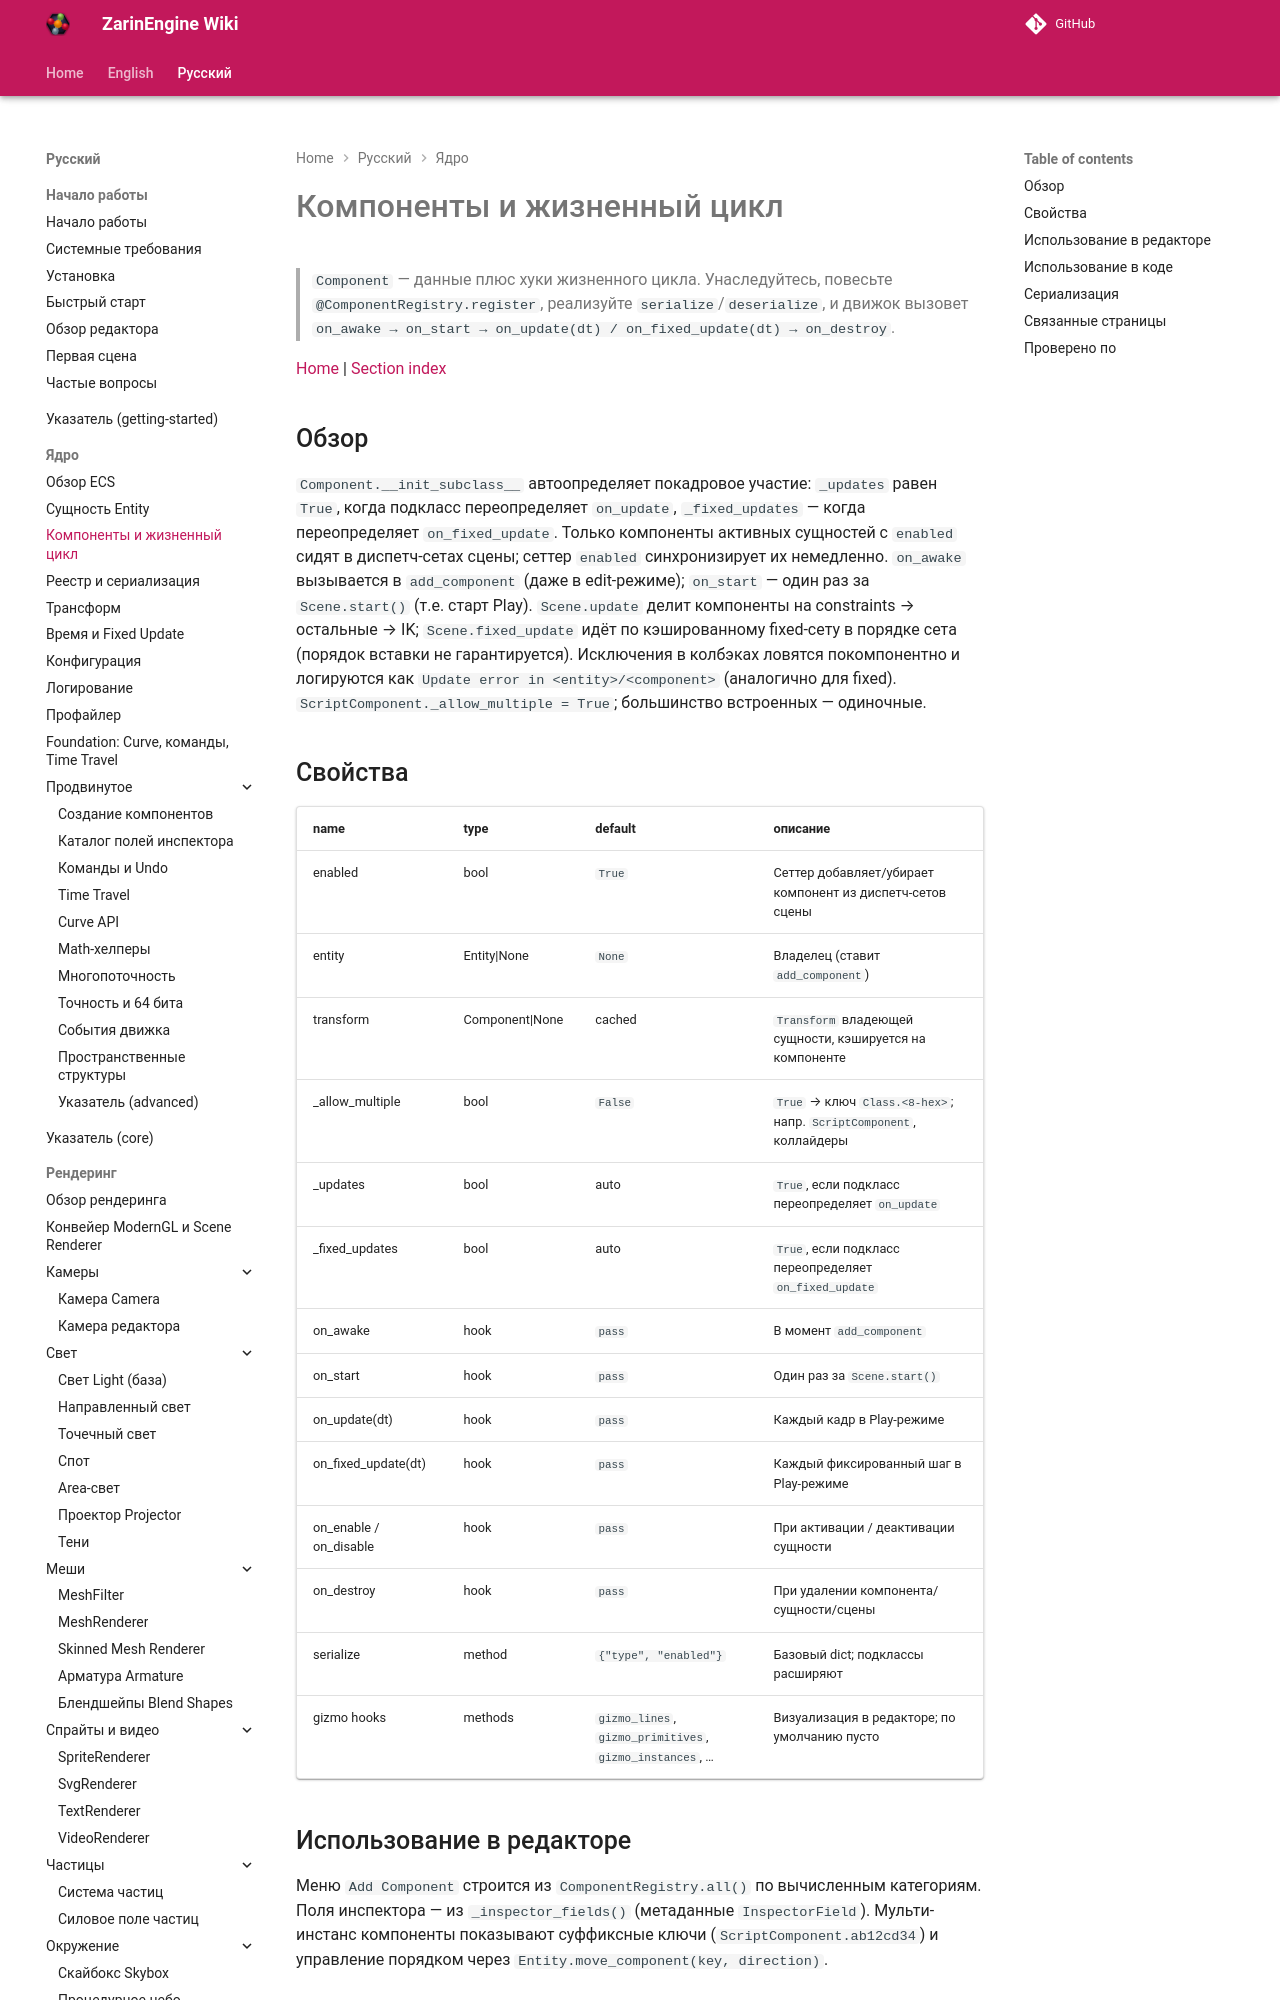

repository: EgorKonstrukt/ZarinEngineWiki · page: ru/core/components-lifecycle/index.html · generator: mkdocs

# Компоненты и жизненный цикл

> `Component` — данные плюс хуки жизненного цикла. Унаследуйтесь, повесьте `@ComponentRegistry.register`, реализуйте `serialize`/`deserialize`, и движок вызовет `on_awake → on_start → on_update(dt) / on_fixed_update(dt) → on_destroy`.

[Home](../../index.md) | [Section index](./_section.md)
